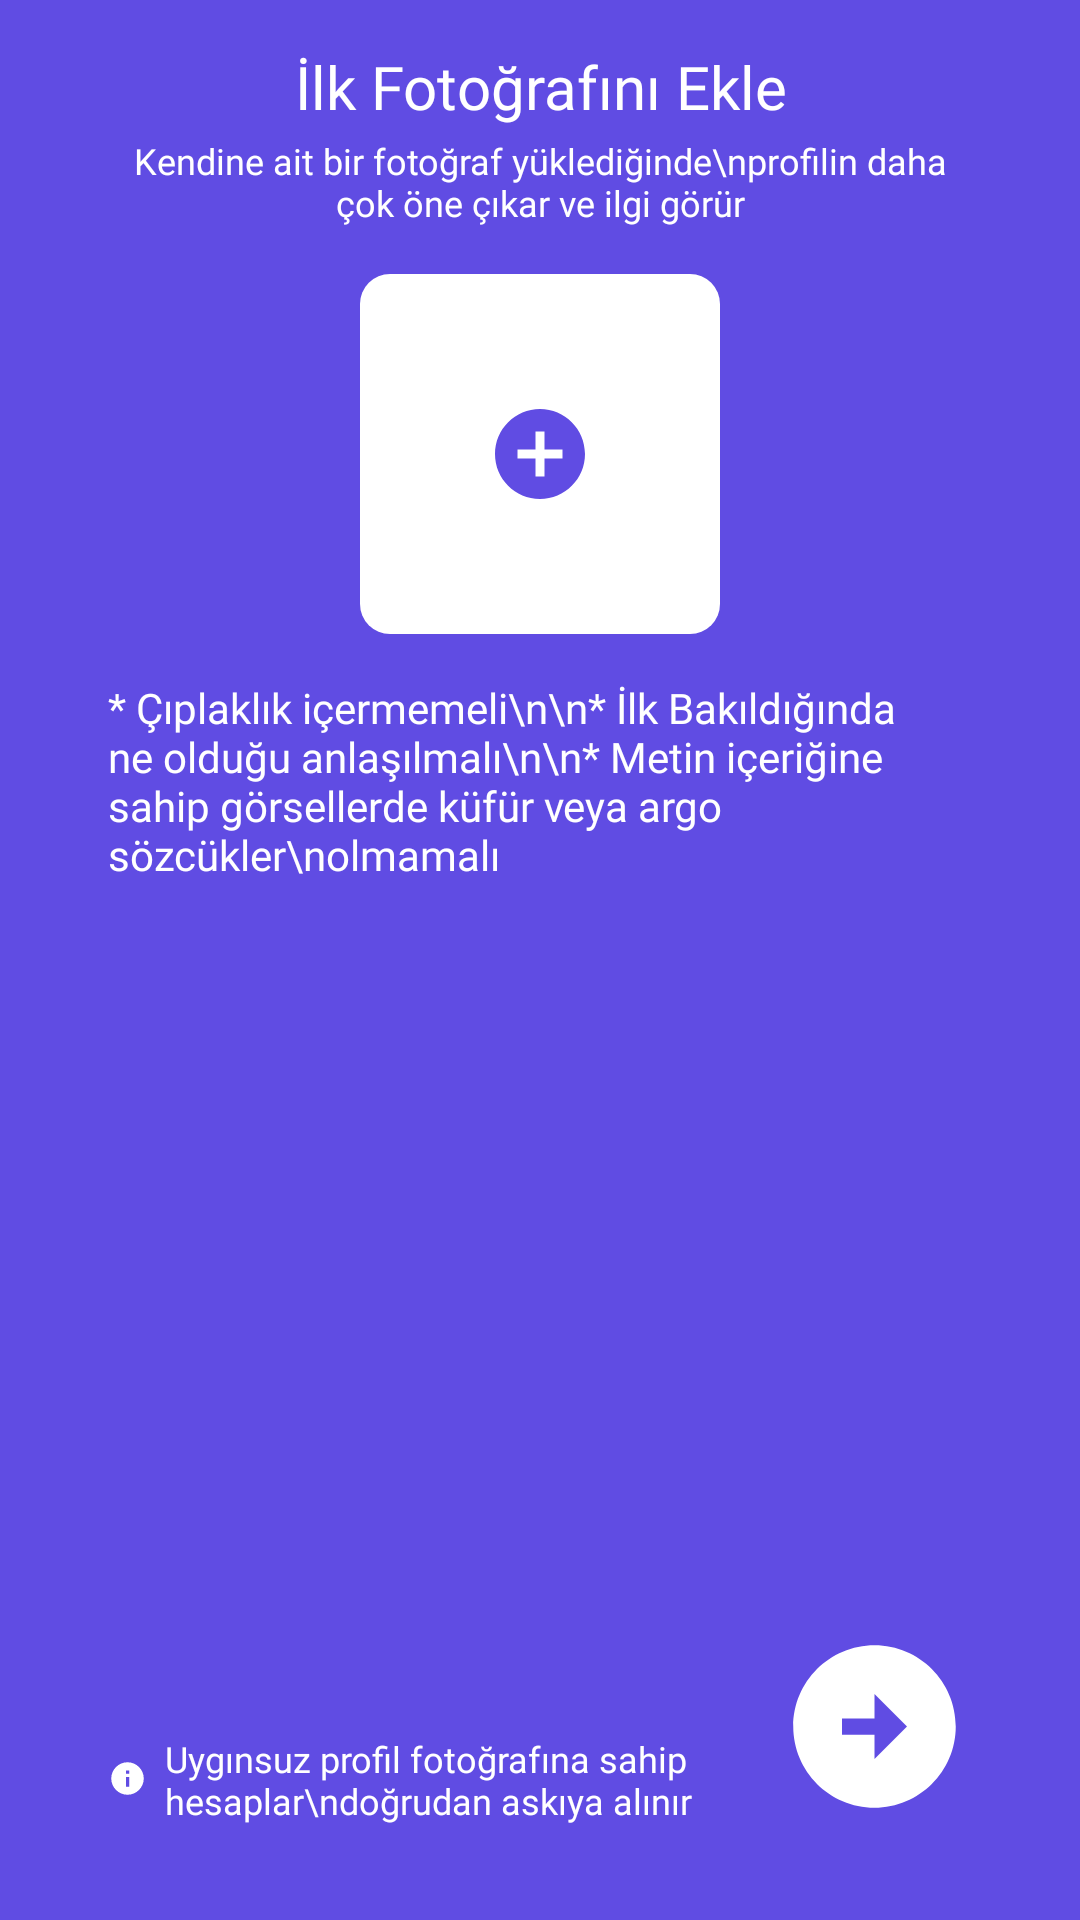

Here is an Android app screen rendered from its layout file. Give the layout XML and the strings, colors and styles it references.
<!-- AndroidManifest.xml: application theme Theme.KampusChat -->
<!-- res/layout/fragment_register_photograph.xml -->
<?xml version="1.0" encoding="utf-8"?>
<androidx.constraintlayout.widget.ConstraintLayout xmlns:android="http://schemas.android.com/apk/res/android"
    xmlns:tools="http://schemas.android.com/tools"
    android:layout_width="match_parent"
    android:layout_height="match_parent"
    xmlns:app="http://schemas.android.com/apk/res-auto"
    android:background="@color/bg_screen"
    tools:context=".view.Register_photograph">


    <androidx.constraintlayout.widget.ConstraintLayout
        android:layout_width="0dp"
        android:layout_height="0dp"
        android:orientation="horizontal"
        app:layout_constraintEnd_toEndOf="parent"
        app:layout_constraintHeight_percent="0.95"
        app:layout_constraintStart_toStartOf="parent"
        app:layout_constraintTop_toTopOf="parent"
        app:layout_constraintWidth_max="350dp"
        app:layout_constraintWidth_percent="0.8">




        <LinearLayout
            android:id="@+id/linearLayout2"
            android:layout_width="match_parent"
            android:layout_height="0dp"
            android:gravity="center"
            android:orientation="vertical"
            app:layout_constraintEnd_toEndOf="parent"
            app:layout_constraintHeight_percent="0.15"
            app:layout_constraintStart_toStartOf="parent"
            app:layout_constraintTop_toBottomOf="@+id/linearLayout">

            <TextView
                android:layout_width="wrap_content"
                android:layout_height="30dp"
                android:fontFamily="@font/agletsansbold"
                android:text="İlk Fotoğrafını Ekle"
                android:textAlignment="center"
                android:textColor="@color/white"
                android:textSize="20sp" />

            <TextView
                android:layout_width="wrap_content"
                android:layout_height="wrap_content"
                android:fontFamily="@font/agletsanssemibold"
                android:gravity="bottom|center"
                android:text="Kendine ait bir fotoğraf yüklediğinde\nprofilin daha çok öne çıkar ve ilgi görür"
                android:textColor="@color/white"
                android:textSize="12sp" />


        </LinearLayout>


        <androidx.constraintlayout.widget.ConstraintLayout
            android:id="@+id/constraintLayout2"
            android:layout_width="120dp"

            android:layout_height="120dp"

            app:layout_constraintEnd_toEndOf="parent"
            app:layout_constraintStart_toStartOf="parent"
            app:layout_constraintTop_toBottomOf="@+id/linearLayout2">

            <ImageView

                android:id="@+id/imageView"
                android:layout_width="match_parent"
                android:background="@drawable/btn_bg"
                android:layout_height="match_parent"
                android:adjustViewBounds="true"
                android:cropToPadding="false"
                app:layout_constraintBottom_toBottomOf="parent"
                app:layout_constraintEnd_toEndOf="parent"
                app:layout_constraintStart_toStartOf="parent"
                app:layout_constraintTop_toTopOf="parent" />

            <LinearLayout
                android:orientation="vertical"
                android:id="@+id/imgBg"
                android:layout_width="36dp"
                android:layout_height="36dp"
                android:background="@drawable/img_circle"
                android:backgroundTint="@color/bg_screen"
                app:layout_constraintBottom_toBottomOf="parent"
                app:layout_constraintEnd_toEndOf="parent"
                app:layout_constraintStart_toStartOf="parent"
                app:layout_constraintTop_toTopOf="@+id/imageView" />


        </androidx.constraintlayout.widget.ConstraintLayout>


        <TextView
            android:id="@+id/textView3"
            android:layout_width="match_parent"
            android:layout_height="wrap_content"
            android:layout_marginTop="15dp"
            android:fontFamily="@font/agletsanssemibold"
            android:gravity="bottom|left"
            android:text="* Çıplaklık içermemeli\n\n* İlk Bakıldığında ne olduğu anlaşılmalı\n\n* Metin içeriğine sahip görsellerde küfür veya argo sözcükler\nolmamalı"
            android:textColor="@color/white"
            android:textSize="14sp"
            app:layout_constraintEnd_toEndOf="parent"
            app:layout_constraintStart_toStartOf="parent"
            app:layout_constraintTop_toBottomOf="@+id/constraintLayout2" />


        <androidx.appcompat.widget.AppCompatButton
            android:id="@+id/registerPhoto"
            android:layout_width="65dp"
            android:layout_height="65dp"
            android:background="@drawable/btn_control"
            android:onClick="tr"
            android:textSize="13sp"
            app:layout_constraintBottom_toBottomOf="parent"
            app:layout_constraintEnd_toEndOf="parent" />

        <TextView
            android:id="@+id/textView2"
            android:layout_width="0dp"
            android:layout_height="30dp"
            android:drawableStart="@drawable/info"
            android:drawablePadding="6dp"
            android:fontFamily="@font/agletsansbold"
            android:gravity="center|left"
            android:text="Uygınsuz profil fotoğrafına sahip hesaplar\ndoğrudan askıya alınır"
            android:textColor="@color/white"


            android:textSize="12sp"
            app:layout_constraintBottom_toBottomOf="parent"
            app:layout_constraintEnd_toStartOf="@+id/register"
            app:layout_constraintStart_toStartOf="parent"
            app:layout_constraintTop_toTopOf="@+id/register">

        </TextView>


        <ProgressBar
            android:id="@+id/idPBLoading"
            android:layout_width="wrap_content"
            android:layout_height="wrap_content"
            android:layout_centerHorizontal="true"
            android:indeterminateTint="@color/white"
            android:visibility="gone"
            app:layout_constraintBottom_toBottomOf="parent"
            app:layout_constraintEnd_toEndOf="parent"
            app:layout_constraintStart_toStartOf="parent"
            app:layout_constraintTop_toTopOf="@+id/linearLayout" />


    </androidx.constraintlayout.widget.ConstraintLayout>


</androidx.constraintlayout.widget.ConstraintLayout>
<!-- resources referenced by this layout -->
<resources>
  <color name="bg_screen">#604CE3</color>
  <color name="white">#FFFFFFFF</color>
  <!-- drawable btn_bg (drawable) -->
  <?xml version="1.0" encoding="utf-8"?>
  <shape android:shape="rectangle"
  
      xmlns:android="http://schemas.android.com/apk/res/android">
      <stroke android:width="0dp" android:color="@color/black"/>
  
      <corners
  
          android:radius="10dp"
          />
      <gradient android:startColor="@color/white" android:endColor="@color/white"
          
          />
  </shape>
  <!-- drawable btn_control (drawable) -->
  <?xml version="1.0" encoding="utf-8"?>
  <selector xmlns:android="http://schemas.android.com/apk/res/android">
      <item android:state_pressed="true" android:drawable="@drawable/btn_register_focused"/>
  
      <item android:state_focused="true" android:drawable="@drawable/btn_register_focused"/>
  
      <item android:drawable="@drawable/btn_register"/>
  
  </selector>
  <!-- drawable img_circle (drawable) -->
  <vector android:height="6dp" android:tint="#FFFFFF"
      android:viewportHeight="24" android:viewportWidth="24"
      android:width="6dp" xmlns:android="http://schemas.android.com/apk/res/android">
      <path android:fillColor="@android:color/white" android:pathData="M12,2C6.48,2 2,6.48 2,12s4.48,10 10,10 10,-4.48 10,-10S17.52,2 12,2zM17,13h-4v4h-2v-4L7,13v-2h4L11,7h2v4h4v2z"/>
  </vector>
  <!-- drawable info (drawable) -->
  <vector android:height="13dp" android:tint="#FFFFFF"
      android:viewportHeight="24" android:viewportWidth="24"
      android:width="13dp" xmlns:android="http://schemas.android.com/apk/res/android">
      <path android:fillColor="@android:color/white" android:pathData="M12,2C6.48,2 2,6.48 2,12s4.48,10 10,10 10,-4.48 10,-10S17.52,2 12,2zM13,17h-2v-6h2v6zM13,9h-2L11,7h2v2z"/>
  </vector>
  <style name="Theme.KampusChat" parent="Theme.MaterialComponents.DayNight.NoActionBar">
          
          <item name="colorPrimary">@color/purple_500</item>
          <item name="colorPrimaryVariant">@color/teal_200</item>
          <item name="colorOnPrimary">@color/white</item>
          
          <item name="colorSecondary">@color/teal_200</item>
          <item name="colorSecondaryVariant">@color/teal_700</item>
          <item name="colorOnSecondary">@color/black</item>
          
          <item name="android:statusBarColor" tools:targetApi="l">@color/bg_screen</item>
          
      </style>
  <color name="black">#FF000000</color>
  <!-- drawable btn_register_focused (drawable) -->
  <vector android:height="60dp" android:tint="#7A6AE5"
      android:viewportHeight="24" android:viewportWidth="24"
      android:width="60dp" xmlns:android="http://schemas.android.com/apk/res/android">
      <path android:fillColor="@android:color/white" android:pathData="M22,12c0,-5.52 -4.48,-10 -10,-10S2,6.48 2,12c0,5.52 4.48,10 10,10S22,17.52 22,12zM12,13l-4,0v-2l4,0V8l4,4l-4,4V13z"/>
  </vector>
  <!-- drawable btn_register (drawable) -->
  <vector android:height="60dp" android:tint="@color/white"
      android:viewportHeight="24" android:viewportWidth="24"
      android:width="60dp" xmlns:android="http://schemas.android.com/apk/res/android">
      <path android:fillColor="@android:color/white" android:pathData="M22,12c0,-5.52 -4.48,-10 -10,-10S2,6.48 2,12c0,5.52 4.48,10 10,10S22,17.52 22,12zM12,13l-4,0v-2l4,0V8l4,4l-4,4V13z"/>
  </vector>
  <color name="purple_500">#FF6200EE</color>
  <color name="teal_200">#FF03DAC5</color>
  <color name="teal_700">#FF018786</color>
</resources>
